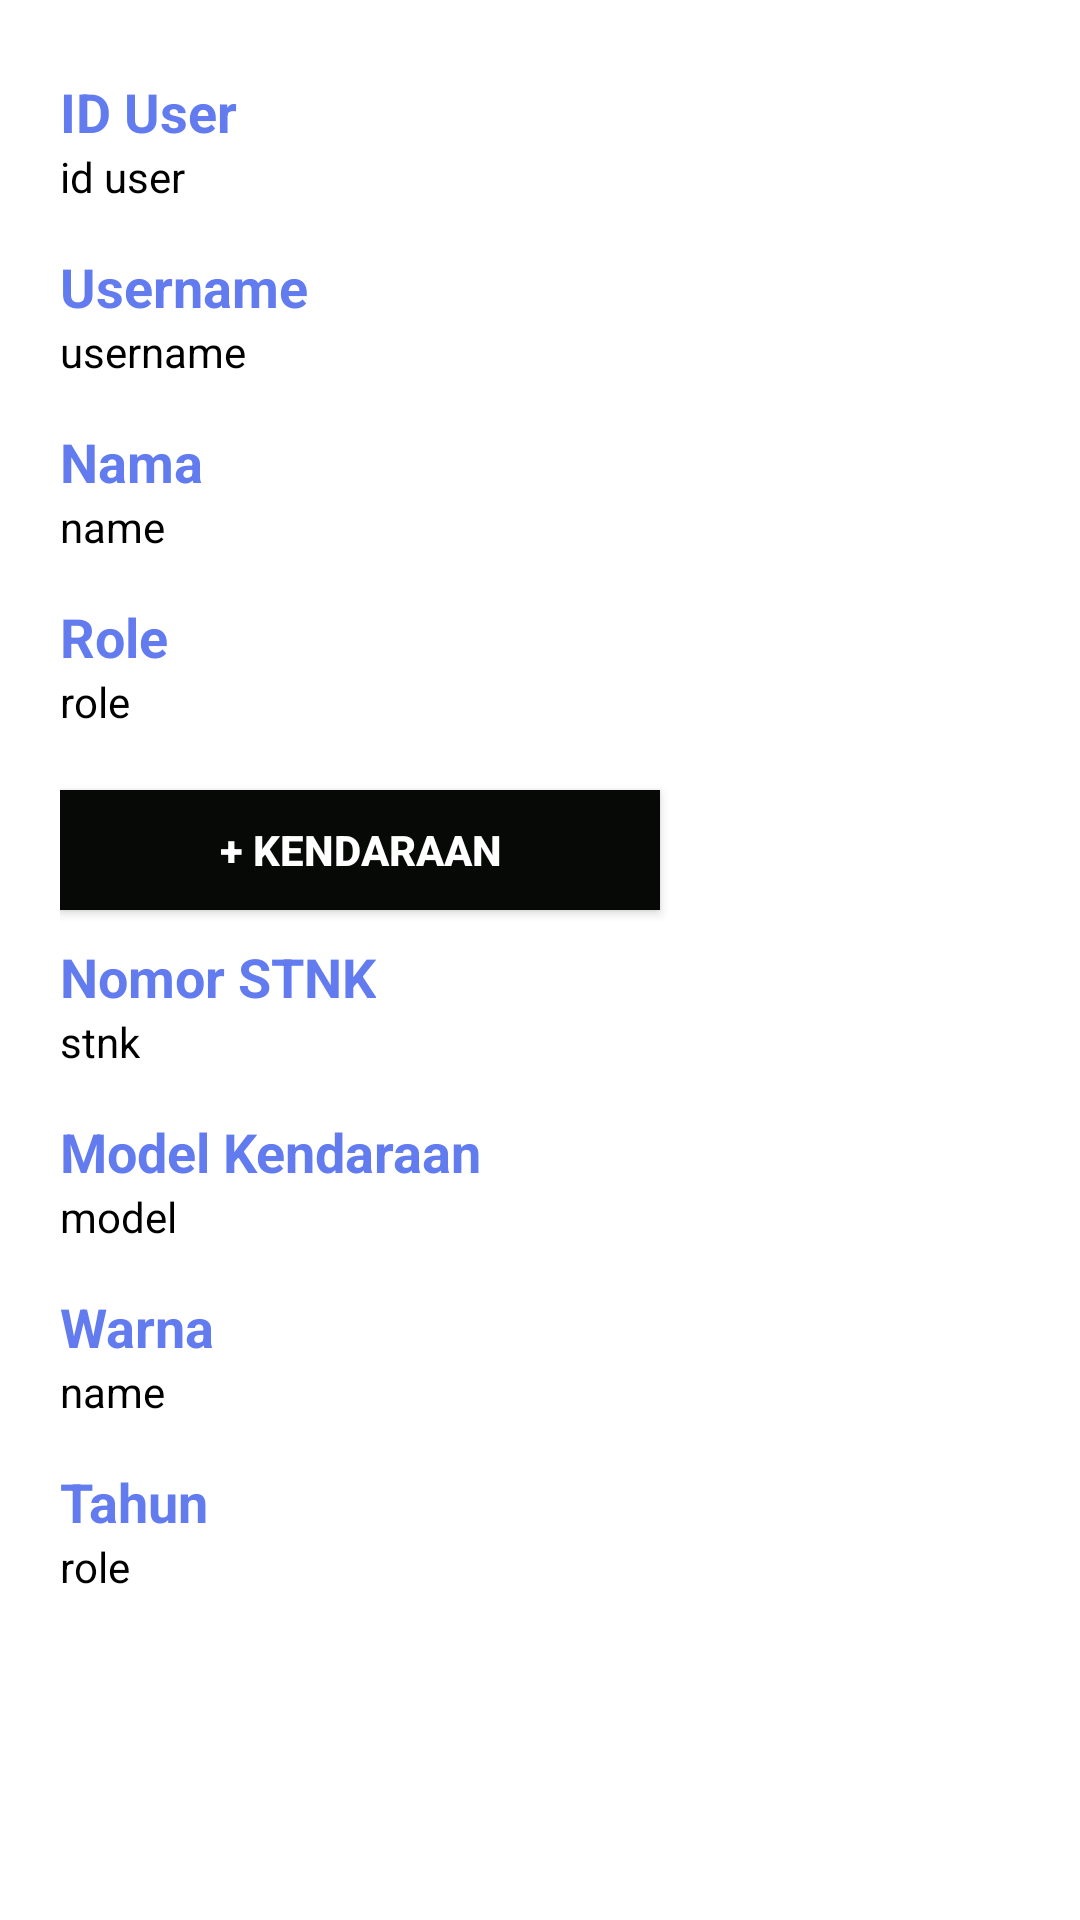

The Android layout XML behind this screen, and the referenced resources:
<!-- AndroidManifest.xml: application theme Theme.AdvisorApps -->
<!-- res/layout/activity_user.xml -->
<?xml version="1.0" encoding="utf-8"?>
<LinearLayout
    xmlns:android="http://schemas.android.com/apk/res/android"
    android:layout_width="match_parent"
    android:layout_height="match_parent"
    xmlns:tools="http://schemas.android.com/tools"
    tools:context=".MainActivityProfileUser"
    android:orientation="vertical">

    <LinearLayout
        android:id="@+id/lineUser"
        android:layout_width="match_parent"
        android:layout_height="wrap_content"
        android:orientation="vertical"
        android:padding="20dp"
        android:layout_marginBottom="10dp">

        <TextView
            android:layout_width="wrap_content"
            android:layout_height="wrap_content"
            android:layout_marginTop="5dp"
            android:textStyle="bold"
            android:textSize="18sp"
            android:text="ID User"
            android:textColor="@color/purple_700"/>
        <TextView
            android:id="@+id/tvId"
            android:layout_width="wrap_content"
            android:layout_height="wrap_content"
            android:textSize="14sp"
            android:text="id user"
            android:textColor="@color/black"/>
        <TextView
            android:layout_width="wrap_content"
            android:layout_height="wrap_content"
            android:layout_marginTop="15dp"
            android:textStyle="bold"
            android:textSize="18sp"
            android:text="Username"
            android:textColor="@color/purple_700"/>
        <TextView
            android:id="@+id/tvUsername"
            android:layout_width="wrap_content"
            android:layout_height="wrap_content"
            android:textSize="14sp"
            android:text="username"
            android:textColor="@color/black"/>

        <TextView
            android:layout_width="wrap_content"
            android:layout_height="wrap_content"
            android:layout_marginTop="15dp"
            android:textStyle="bold"
            android:textSize="18sp"
            android:text="Nama"
            android:textColor="@color/purple_700"/>
        <TextView
            android:id="@+id/tvNmUser"
            android:layout_width="wrap_content"
            android:layout_height="wrap_content"
            android:textSize="14sp"
            android:text="name"
            android:textColor="@color/black"/>
        <TextView
            android:layout_width="wrap_content"
            android:layout_height="wrap_content"
            android:layout_marginTop="15dp"
            android:textStyle="bold"
            android:textSize="18sp"
            android:text="Role"
            android:textColor="@color/purple_700"/>
        <TextView
            android:id="@+id/tvRole"
            android:layout_width="wrap_content"
            android:layout_height="wrap_content"
            android:textSize="14sp"
            android:text="role"
            android:textColor="@color/black"/>

        <androidx.appcompat.widget.AppCompatButton
            android:id="@+id/btnKdr"
            android:layout_width="200dp"
            android:layout_height="40dp"
            android:layout_marginTop="20dp"
            android:textStyle="bold"
            android:textColor="@color/white"
            android:textSize="14sp"
            android:background="@color/cus_color_text_primary"
            android:text="+ Kendaraan"/>

        <TextView
            android:layout_width="wrap_content"
            android:layout_height="wrap_content"
            android:layout_marginTop="10dp"
            android:textStyle="bold"
            android:textSize="18sp"
            android:text="Nomor STNK"
            android:textColor="@color/purple_700"/>
        <TextView
            android:id="@+id/tvStnk"
            android:layout_width="wrap_content"
            android:layout_height="wrap_content"
            android:textSize="14sp"
            android:text="stnk"
            android:textColor="@color/black"/>
        <TextView
            android:layout_width="wrap_content"
            android:layout_height="wrap_content"
            android:layout_marginTop="15dp"
            android:textStyle="bold"
            android:textSize="18sp"
            android:text="Model Kendaraan"
            android:textColor="@color/purple_700"/>
        <TextView
            android:id="@+id/tvModel"
            android:layout_width="wrap_content"
            android:layout_height="wrap_content"
            android:textSize="14sp"
            android:text="model"
            android:textColor="@color/black"/>

        <TextView
            android:layout_width="wrap_content"
            android:layout_height="wrap_content"
            android:layout_marginTop="15dp"
            android:textStyle="bold"
            android:textSize="18sp"
            android:text="Warna"
            android:textColor="@color/purple_700"/>
        <TextView
            android:id="@+id/tvWarna"
            android:layout_width="wrap_content"
            android:layout_height="wrap_content"
            android:textSize="14sp"
            android:text="name"
            android:textColor="@color/black"/>
        <TextView
            android:layout_width="wrap_content"
            android:layout_height="wrap_content"
            android:layout_marginTop="15dp"
            android:textStyle="bold"
            android:textSize="18sp"
            android:text="Tahun"
            android:textColor="@color/purple_700"/>
        <TextView
            android:id="@+id/tvTahun"
            android:layout_width="wrap_content"
            android:layout_height="wrap_content"
            android:textSize="14sp"
            android:text="role"
            android:textColor="@color/black"/>


    </LinearLayout>


</LinearLayout>
<!-- resources referenced by this layout -->
<resources>
  <color name="black">#FF000000</color>
  <color name="cus_color_text_primary">#060906</color>
  <color name="purple_700">#627BEF</color>
  <color name="white">#FFFFFF</color>
  <style name="Theme.AdvisorApps" parent="Theme.MaterialComponents.Light.NoActionBar">
          
          <item name="colorPrimary">@color/purple_500</item>
          <item name="colorPrimaryVariant">@color/purple_700</item>
          <item name="colorOnPrimary">@color/white</item>
          
          <item name="colorSecondary">@color/teal_200</item>
          <item name="colorSecondaryVariant">@color/teal_700</item>
          <item name="colorOnSecondary">@color/black</item>
          
          <item name="android:statusBarColor">?attr/colorPrimaryVariant</item>
          
      </style>
  <color name="purple_500">#FF6200EE</color>
  <color name="teal_200">#FF03DAC5</color>
  <color name="teal_700">#FF018786</color>
</resources>
